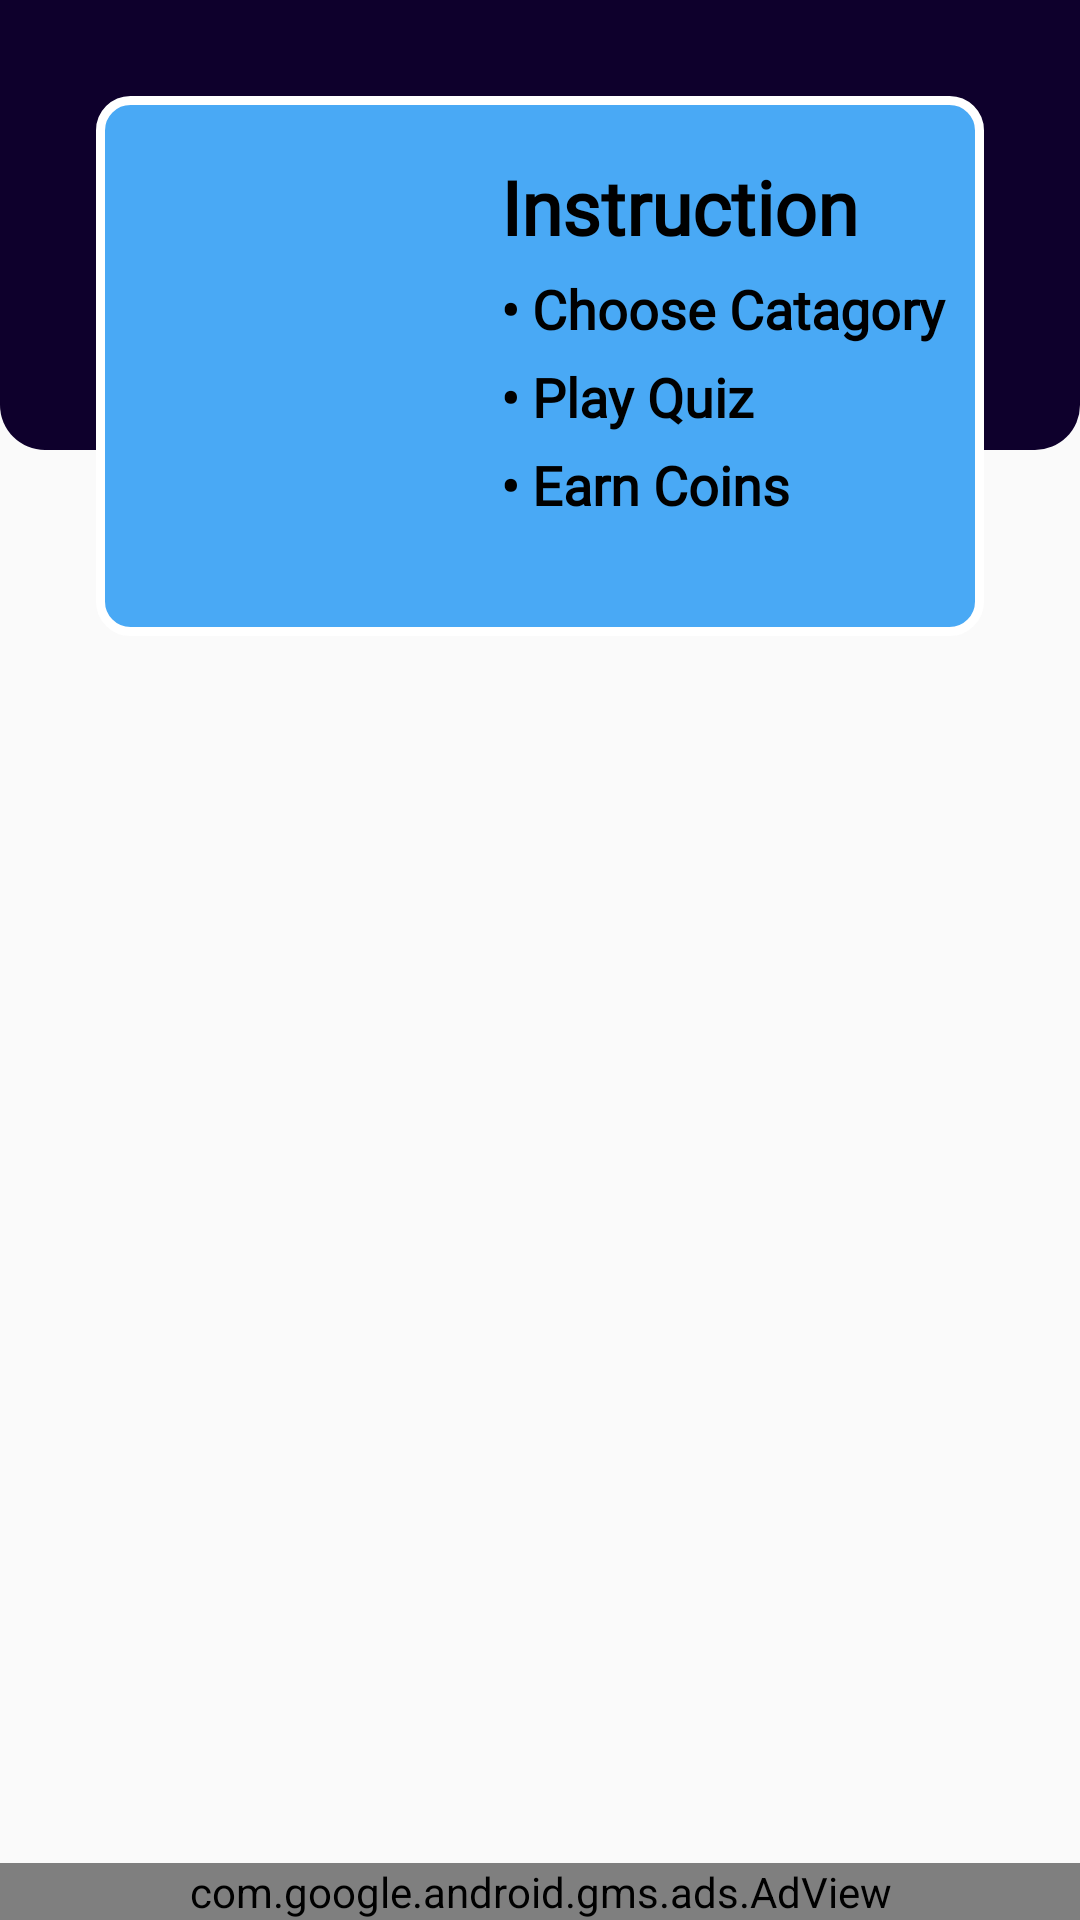

The Android layout XML behind this screen, and the referenced resources:
<!-- AndroidManifest.xml: application theme Theme.QuizApp -->
<!-- res/layout/fragment_home.xml -->
<?xml version="1.0" encoding="utf-8"?>
<FrameLayout xmlns:android="http://schemas.android.com/apk/res/android"
    xmlns:app="http://schemas.android.com/apk/res-auto"
    xmlns:tools="http://schemas.android.com/tools"
    android:layout_width="match_parent"
    android:layout_height="match_parent"
    tools:context="com.zaidMansuri.quizapp.Home">

    <androidx.constraintlayout.widget.ConstraintLayout
        android:layout_width="match_parent"
        android:layout_height="match_parent">


        <androidx.core.widget.NestedScrollView
            android:layout_width="match_parent"
            android:layout_height="match_parent"
            app:layout_constraintBottom_toTopOf="@+id/adView">

            <LinearLayout
                android:layout_width="match_parent"
                android:layout_height="match_parent"
                android:orientation="vertical">


                <androidx.constraintlayout.widget.ConstraintLayout
                    android:layout_width="match_parent"
                    android:layout_height="wrap_content">

                    <ImageView
                        android:id="@+id/imageView"
                        android:layout_width="120dp"
                        android:layout_height="150dp"
                        android:layout_marginLeft="10dp"
                        android:elevation="15dp"
                        android:src="@drawable/logo"
                        app:layout_constraintBottom_toBottomOf="parent"
                        app:layout_constraintStart_toStartOf="@+id/view4"
                        app:layout_constraintTop_toTopOf="@+id/view4" />

                    <TextView
                        android:id="@+id/instruction"
                        android:layout_width="0dp"
                        android:layout_height="wrap_content"
                        android:layout_marginLeft="5dp"
                        android:layout_marginTop="20dp"
                        android:elevation="15dp"
                        android:fontFamily="@font/athiti_bold"
                        android:text="Instruction"
                        android:textColor="@color/black"
                        android:textSize="25sp"
                        android:textStyle="bold"
                        app:layout_constraintEnd_toEndOf="@+id/view4"
                        app:layout_constraintStart_toEndOf="@+id/imageView"
                        app:layout_constraintTop_toTopOf="@+id/view4" />

                    <TextView
                        android:id="@+id/choose"
                        android:layout_width="0dp"
                        android:layout_height="wrap_content"
                        android:layout_marginLeft="5dp"
                        android:layout_marginTop="5dp"
                        android:elevation="15dp"
                        android:fontFamily="@font/athiti_bold"
                        android:text="• Choose Catagory"
                        android:textColor="@color/black"
                        android:textSize="18sp"
                        android:textStyle="bold"
                        app:layout_constraintEnd_toEndOf="@+id/view4"
                        app:layout_constraintStart_toEndOf="@+id/imageView"
                        app:layout_constraintTop_toBottomOf="@id/instruction" />

                    <TextView
                        android:id="@+id/choose2"
                        android:layout_width="0dp"
                        android:layout_height="wrap_content"
                        android:layout_marginLeft="5dp"
                        android:layout_marginTop="5dp"
                        android:elevation="15dp"
                        android:fontFamily="@font/athiti_bold"
                        android:text="• Play Quiz"
                        android:textColor="@color/black"
                        android:textSize="18sp"
                        android:textStyle="bold"
                        app:layout_constraintEnd_toEndOf="@+id/view4"
                        app:layout_constraintStart_toEndOf="@+id/imageView"
                        app:layout_constraintTop_toBottomOf="@id/choose" />

                    <TextView
                        android:id="@+id/choose3"
                        android:layout_width="0dp"
                        android:layout_height="wrap_content"
                        android:layout_marginLeft="5dp"
                        android:layout_marginTop="5dp"
                        android:elevation="15dp"
                        android:fontFamily="@font/athiti_bold"
                        android:text="• Earn Coins"
                        android:textColor="@color/black"
                        android:textSize="18sp"
                        android:textStyle="bold"
                        app:layout_constraintEnd_toEndOf="@+id/view4"
                        app:layout_constraintStart_toEndOf="@+id/imageView"
                        app:layout_constraintTop_toBottomOf="@id/choose2" />

                    <View
                        android:id="@+id/view3"
                        android:layout_width="wrap_content"
                        android:layout_height="150dp"
                        android:background="@drawable/background"
                        android:backgroundTint="#0E002C"
                        app:layout_constraintEnd_toEndOf="parent"
                        app:layout_constraintStart_toStartOf="parent"
                        app:layout_constraintTop_toTopOf="parent" />

                    <View
                        android:id="@+id/view4"
                        android:layout_width="0dp"
                        android:layout_height="180dp"
                        android:layout_marginStart="32dp"
                        android:layout_marginTop="32dp"
                        android:layout_marginEnd="32dp"
                        android:background="@drawable/mainbg"
                        app:layout_constraintEnd_toEndOf="parent"
                        app:layout_constraintStart_toStartOf="parent"
                        app:layout_constraintTop_toTopOf="parent" />
                </androidx.constraintlayout.widget.ConstraintLayout>


                <androidx.recyclerview.widget.RecyclerView
                    android:id="@+id/recycle"
                    android:layout_width="match_parent"
                    android:layout_height="wrap_content"
                    android:layout_marginTop="10dp" />
            </LinearLayout>

        </androidx.core.widget.NestedScrollView>

        <com.google.android.gms.ads.AdView
            android:id="@+id/adView"
            android:layout_width="match_parent"
            android:layout_height="wrap_content"
            app:adSize="BANNER"
            app:adUnitId="ca-app-pub-9829502421511765/4221857329"
            app:layout_constraintBottom_toBottomOf="parent"
            app:layout_constraintEnd_toEndOf="parent"
            app:layout_constraintStart_toStartOf="parent" />

    </androidx.constraintlayout.widget.ConstraintLayout>
</FrameLayout>
<!-- resources referenced by this layout -->
<resources>
  <color name="black">#FF000000</color>
  <!-- drawable background (drawable) -->
  <?xml version="1.0" encoding="utf-8"?>
  <shape xmlns:android="http://schemas.android.com/apk/res/android" android:shape="rectangle">
      <solid android:color="#2196F3"/>
          <corners android:bottomRightRadius="15dp"
              android:bottomLeftRadius="15dp"/>
  </shape>
  <!-- drawable mainbg (drawable) -->
  <?xml version="1.0" encoding="utf-8"?>
  <shape xmlns:android="http://schemas.android.com/apk/res/android" android:shape="rectangle">
      <solid android:color="#49A9F5"/>
      <corners android:radius="10dp"/>
      <stroke android:color="@color/white" android:width="3dp"/>
  </shape>
  <style name="Theme.QuizApp" parent="Theme.AppCompat.Light.NoActionBar">
          
          <item name="colorPrimary">@color/purple_500</item>
          <item name="colorPrimaryDark">@color/purple_700</item>
          <item name="colorAccent">@color/teal_200</item>
          
      </style>
  <color name="white">#FFFFFFFF</color>
  <color name="purple_500">#FF6200EE</color>
  <color name="purple_700">#FF3700B3</color>
  <color name="teal_200">#FF03DAC5</color>
</resources>
